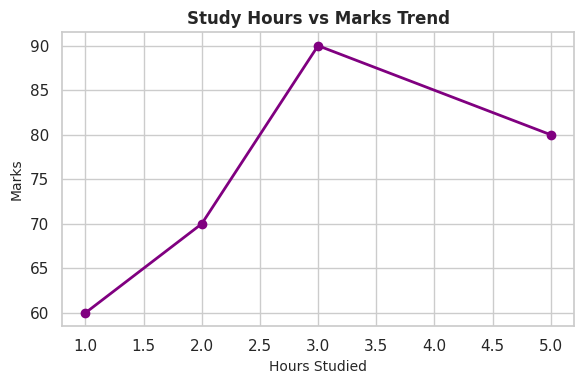
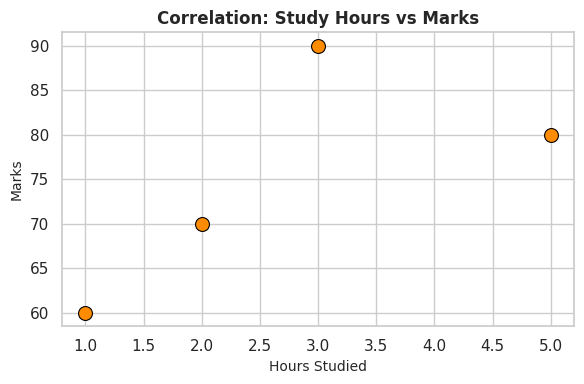
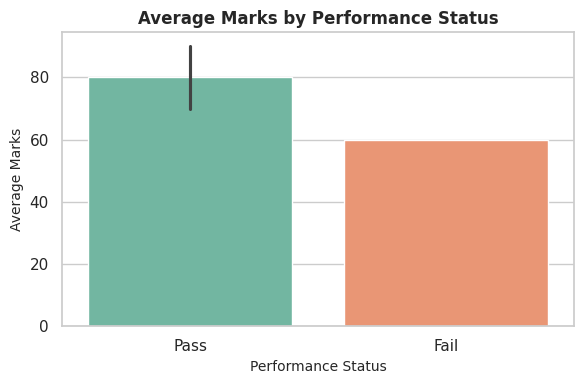

Recreate these plots in Python, in order.
# End-to-End Practice
# Create a dataset of Students:
# Name      Marks       Hours Studied
# Rahul     70          2
# Priya     80          3
# Siri      90          5
# Anuj      60          1
# Tasks:
# Load into Pandas
# Add:
#  Performance = Pass if Marks > 65 else Fail
# Visualize:
# Line Chart → Hours vs Marks
# Scatter Plot → Study vs Marks
# Use Seaborn:
# Barplot → Performance vs Marks



import matplotlib.pyplot as plt
import pandas as pd
import seaborn as sns

# 1. Load data into Pandas DataFrame
data = {
    "Name": ["Rahul", "Priya", "Siri", "Anuj"],
    "Marks": [70,90,80,60],
    "Hours Studied": [2,3,5,1]
}
df = pd.DataFrame(data)

# 2. Add Performance column (Pass if Marks > 65 else Fail)
df["Performance"] = df["Marks"].apply(lambda x: "Pass" if x > 65 else "Fail")
sns.set_theme(style="whitegrid")
# Visualization 1: Line Chart (Hours vs Marks)
# We sort values by Hours Studied so the line connects chronologically
df_sorted = df.sort_values(by="Hours Studied")

plt.figure(figsize=(6, 4))
plt.plot(
    df_sorted["Hours Studied"],
    df_sorted["Marks"],
    marker="o",
    color="purple",
    linewidth=2,
)
plt.title("Study Hours vs Marks Trend", fontsize=12, fontweight="bold")
plt.xlabel("Hours Studied", fontsize=10)
plt.ylabel("Marks", fontsize=10)
plt.tight_layout()
plt.show()

# Visualization 2: Scatter Plot (Study vs Marks)
plt.figure(figsize=(6, 4))
sns.scatterplot(
    x="Hours Studied", y="Marks", data=df, s=100, color="darkorange", edgecolor="black"
)
plt.title("Correlation: Study Hours vs Marks", fontsize=12, fontweight="bold")
plt.xlabel("Hours Studied", fontsize=10)
plt.ylabel("Marks", fontsize=10)
plt.tight_layout()
plt.show()

# Visualization 3: Seaborn Barplot (Performance vs Marks)
plt.figure(figsize=(6, 4))
sns.barplot(
    x="Performance",
    y="Marks",
    data=df,
    palette="Set2",
    hue="Performance",
    legend=False,
)
plt.title("Average Marks by Performance Status", fontsize=12, fontweight="bold")
plt.xlabel("Performance Status", fontsize=10)
plt.ylabel("Average Marks", fontsize=10)
plt.tight_layout()
plt.show()
print("Final DataFrame:")
print(df)
